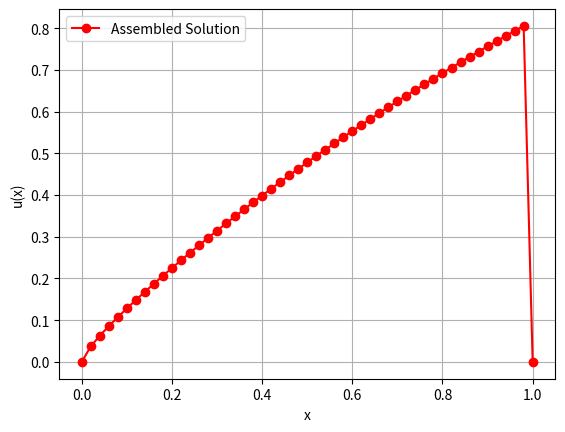

Python code for this plot:
import numpy as np
from scipy.sparse import coo_matrix
import matplotlib.pyplot as plt

# 1. Problem Parameters
L, n_el = 1.0, 50
n_nodes = n_el + 1
x_nodes = np.linspace(0, L, n_nodes)
#x_nodes = x_nodes**(0.2)  # non-uniform meshes!
h = L / n_el
# Now we can use functions!
nu_func = lambda x: 0.01 * x #+ 0.1 * x**2
b_func  = lambda x: 1.0 * x #+ np.sin(np.pi * x)
c_func  = lambda x: 0.5 *x # * np.ones_like(x)
f_func  = lambda x: 1 * x# * np.exp(-(x-0.5)**2 / 0.02)

# Local functions and their derivatives
N = lambda xi: np.array([0.5 * (1 - xi), 0.5 * (1 + xi)])
dN_dxi = np.array([-0.5, 0.5])

# Gauss Quadrature (2-point rule, exact for polynomials up to degree 3)
q_pts = np.array([-1/np.sqrt(3), 1/np.sqrt(3)])
q_wts = np.array([1.0, 1.0])


# 2. Mesh and Connectivity (IEN)
# IEN[e, local_node] -> global_node. Starting from left.
IEN = np.array([[e, e + 1] for e in range(n_el)])

# 3. Equation Numbering (ID)
# u(0) = u(L) = 0. Dirichlet nodes are marked as -1
N_bc = 2
ID = np.arange(n_nodes) - (N_bc-1)
ID[0] = ID[-1] = -1  # Boundary nodes
n_eq = np.max(ID) + (N_bc-1)   # Total unknowns

K = np.zeros((n_eq, n_eq))
F = np.zeros(n_eq)

for e in range(n_el):
    coords = x_nodes[IEN[e]]

    # Local element contribution
    k_e = np.zeros((2, 2)) # N_local x N_local
    f_e = np.zeros(2)

    # Jacobian of the mapping (constant for P1 elements: dx/dxi = h/2)
    dx_dxi = (coords[1] - coords[0]) / 2.0
    detJ = dx_dxi
    invJ = 1.0 / dx_dxi

    # Sum each quadrature contribution independently
    for q in range(len(q_pts)):
        xi = q_pts[q]
        w = q_wts[q]

        # Map quadrature point to physical space
        xq = np.dot(N(xi), coords)

        # Evaluate coefficients at quadrature point
        nu_q = nu_func(xq)
        b_q  = b_func(xq)
        c_q  = c_func(xq)
        f_q  = f_func(xq)

        # Shape functions and gradients in physical space
        phi = N(xi)
        grad_phi = invJ * dN_dxi

        # Integrate local stiffness and force
        for a in range(2):
            # Force vector
            f_e[a] += f_q * phi[a] * detJ * w

            for b in range(2):
                # Diffusion + Advection + Reaction
                k_e[a, b] += (nu_q * grad_phi[a] * grad_phi[b] +
                              b_q * grad_phi[b] * phi[a] +
                              c_q * phi[a] * phi[b]) * detJ * w

    # Global Scatter
    for a in range(2):
        i = ID[IEN[e,a]]
        if i != -1:
            F[i] += f_e[a]
            for b in range(2):
                j = ID[IEN[e,b]]
                if j != -1:
                    K[i, j] += k_e[a, b]

# 6. Solve and Reconstruct
u_free = np.linalg.solve(K, F)
u = np.zeros(n_nodes)
u[ID != -1] = u_free

# 7. Plot
plt.plot(x_nodes, u, 'r', marker='o', label="Assembled Solution")
plt.xlabel("x"); plt.ylabel("u(x)"); plt.grid(True); plt.legend()
plt.show()
